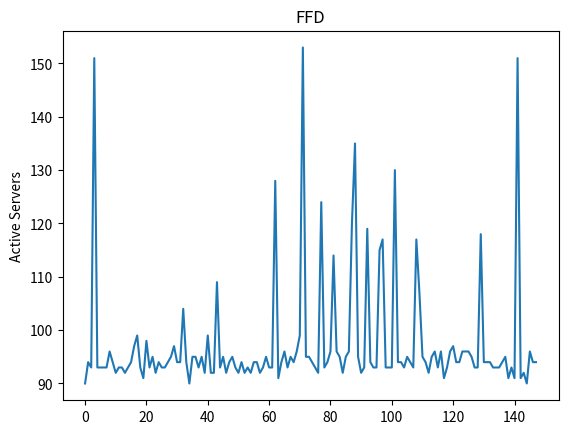

Here is the Python script that generated this plot:
import random
import matplotlib.pyplot  as plt

class Server():
    def __init__(self, core, memory, id = 0):
        self.core = core
        self.memory = memory
        self.vir_mac = []
        self.active = True
        self.id = id

    def check_size(self, vm_new):
        memory = 0
        core = 0
        for i in self.vir_mac:
            memory = memory + i.memory
            core = core + i.core
        memory = memory + vm_new.memory
        core = core + vm_new.core
        if self.memory < memory:
            return False
        elif self.core < core:
            return False
        else:
            return True

    def deactivation(self):
        if len(self.vir_mac) == 0:
            self.active = False

    def server_inf(self, numb=0):
        print("Server #", self.id)
        print("Core (server): ", self.core)
        print("Memory (server): ", self.memory)
        print("     Virtual machines: ")
        n = 1
        for i in self.vir_mac:
            print("Virtual machine #", i.id)
            print("-------Core: ", i.core)
            print("-------Memory: ", i.memory)
            n += 1
        print()

class VirtMac():
    def __init__(self, core, memory, id = 0):
        self.core = core
        self.memory = memory
        self.id = id

def heapify(vms, heap_size, root_index):
    largest = root_index
    left_child = (2 * root_index) + 1
    right_child = (2 * root_index) + 2
    if left_child < heap_size and vms[left_child].core > vms[largest].core:
        largest = left_child
    if right_child < heap_size and vms[right_child].core > vms[largest].core:
        largest = right_child
    if largest != root_index:
        vms[root_index], vms[largest] = vms[largest], vms[root_index]
        heapify(vms, heap_size, largest)

def heap_sort(vms):
    n = len(vms)
    for i in range(n, -1, -1):
        heapify(vms, n, i)
    for i in range(n - 1, 0, -1):
        vms[i], vms[0] = vms[0], vms[i]
        heapify(vms, i, 0)

def clustering(vms, cluster, map_cluster):
    n = 0
    num_srv = 0
    for i in range(0, len(vms)):
        if num_srv == len(cluster):
            num_srv = 0
        while num_srv < len(cluster):
            if n > len(cluster):
                print("Invicible to pack!")
                return [], map_cluster
            if cluster[num_srv].check_size(vms[i]):
                cluster[num_srv].vir_mac.append(vms[i])
                map_cluster[vms[i].id] = cluster[num_srv]
                n = 0
                num_srv += 1
                break
            else:
                n += 1
                num_srv += 1
                if num_srv == len(cluster):
                    num_srv = 0
    else:
        return cluster, map_cluster

def first_fit_decreasing(cluster, map_cluster):
    num_migration = 0
    new_cluster = cluster
    list_vms = []
    for i in new_cluster:
        list_vms += i.vir_mac
    heap_sort(list_vms)
    list_vms.reverse()
    heap_sort(new_cluster)
    new_cluster.reverse()
    for i in range(0, len(list_vms)):
        for j in range(0, len(new_cluster)):
            if new_cluster[j].vir_mac.count(list_vms[i]) > 0:
                map_cluster[list_vms[i].id] = new_cluster[j]
                break
            else:
                if new_cluster[j].check_size(list_vms[i]):
                    new_cluster[j].vir_mac.append(list_vms[i])
                    map_cluster.get(list_vms[i].id).vir_mac.remove(list_vms[i])
                    map_cluster[list_vms[i].id] = new_cluster[j]
                    num_migration += 1
                    break
                else:
                    continue
    return new_cluster, num_migration


if __name__ == '__main__':
    servers = [Server(100, 500), Server(15, 1000)]
    vm = [VirtMac(4, 16), VirtMac(8, 32), VirtMac(16, 32)]
    # t = int(input("Insert count of servers in cluster: \n"))
    # c_vm = int(input("Insert count of virtual machine: \n"))
    t_start = 200
    c_vm_start = 1000
    migrations = []
    count_servers = []
    active_servers = []
    for a in range(1, 150):
        t = t_start
        c_vm = c_vm_start
        cluster = []
        vms = []
        for i in range(t):
            tmp = servers[random.randint(0, len(servers) - 1)]
            cluster.append(Server(tmp.core, tmp.memory, id=i + 1))
        for i in range(c_vm):
            tmp = vm[random.randint(0, len(vm) - 1)]
            vms.append(VirtMac(tmp.core, tmp.memory, id=i + 1))
        map_cluster = {}
        cluster, map_cluster = clustering(vms, cluster, map_cluster)
        if len(cluster) == 0:
            continue
        # print("FFD--------------------------------------------------------------- ")
        new_cluster, count_mig = first_fit_decreasing(cluster, map_cluster)
        for i in new_cluster:
            i.deactivation()
        act = 0
        for i in new_cluster:
            if i.active:
                act += 1
        active_servers.append(act)
        # print("Active servers: ", act)
        # print("Count of migration: ", count_mig)
        count_servers.append(len(cluster))
        migrations.append(count_mig)
    plt.title("FFD")
    # plt.xlabel("Servers")
    plt.ylabel("Active Servers")
    plt.plot(active_servers)
    # plt.show()
    plt.savefig("Active_server_test")
    # cluster = []
    # vms = []
    # for i in range(t):
    #     tmp = servers[random.randint(0, len(servers) - 1)]
    #     cluster.append(Server(tmp.core, tmp.memory, id=i+1))
    # for i in range(c_vm):
    #     tmp = vm[random.randint(0, len(vm)-1)]
    #     vms.append(VirtMac(tmp.core, tmp.memory, id=i+1))
    # map_cluster = {}
    # cluster, map_cluster = clustering(vms, cluster, map_cluster)
    # if len(cluster) == 0:
    #     exit(0)
    # # for i in cluster:
    # #     i.server_inf()
    # print("FFD--------------------------------------------------------------- ")
    # new_cluster, count_mig = first_fit_decreasing(cluster, map_cluster)
    # for i in new_cluster:
    #     i.deactivation()
    # # for i in new_cluster:
    # #      i.server_inf()
    # act = 0
    # for i in new_cluster:
    #     if i.active:
    #         act += 1
    # print("Active servers: ", act)
    # print("Count of migration: ", count_mig)